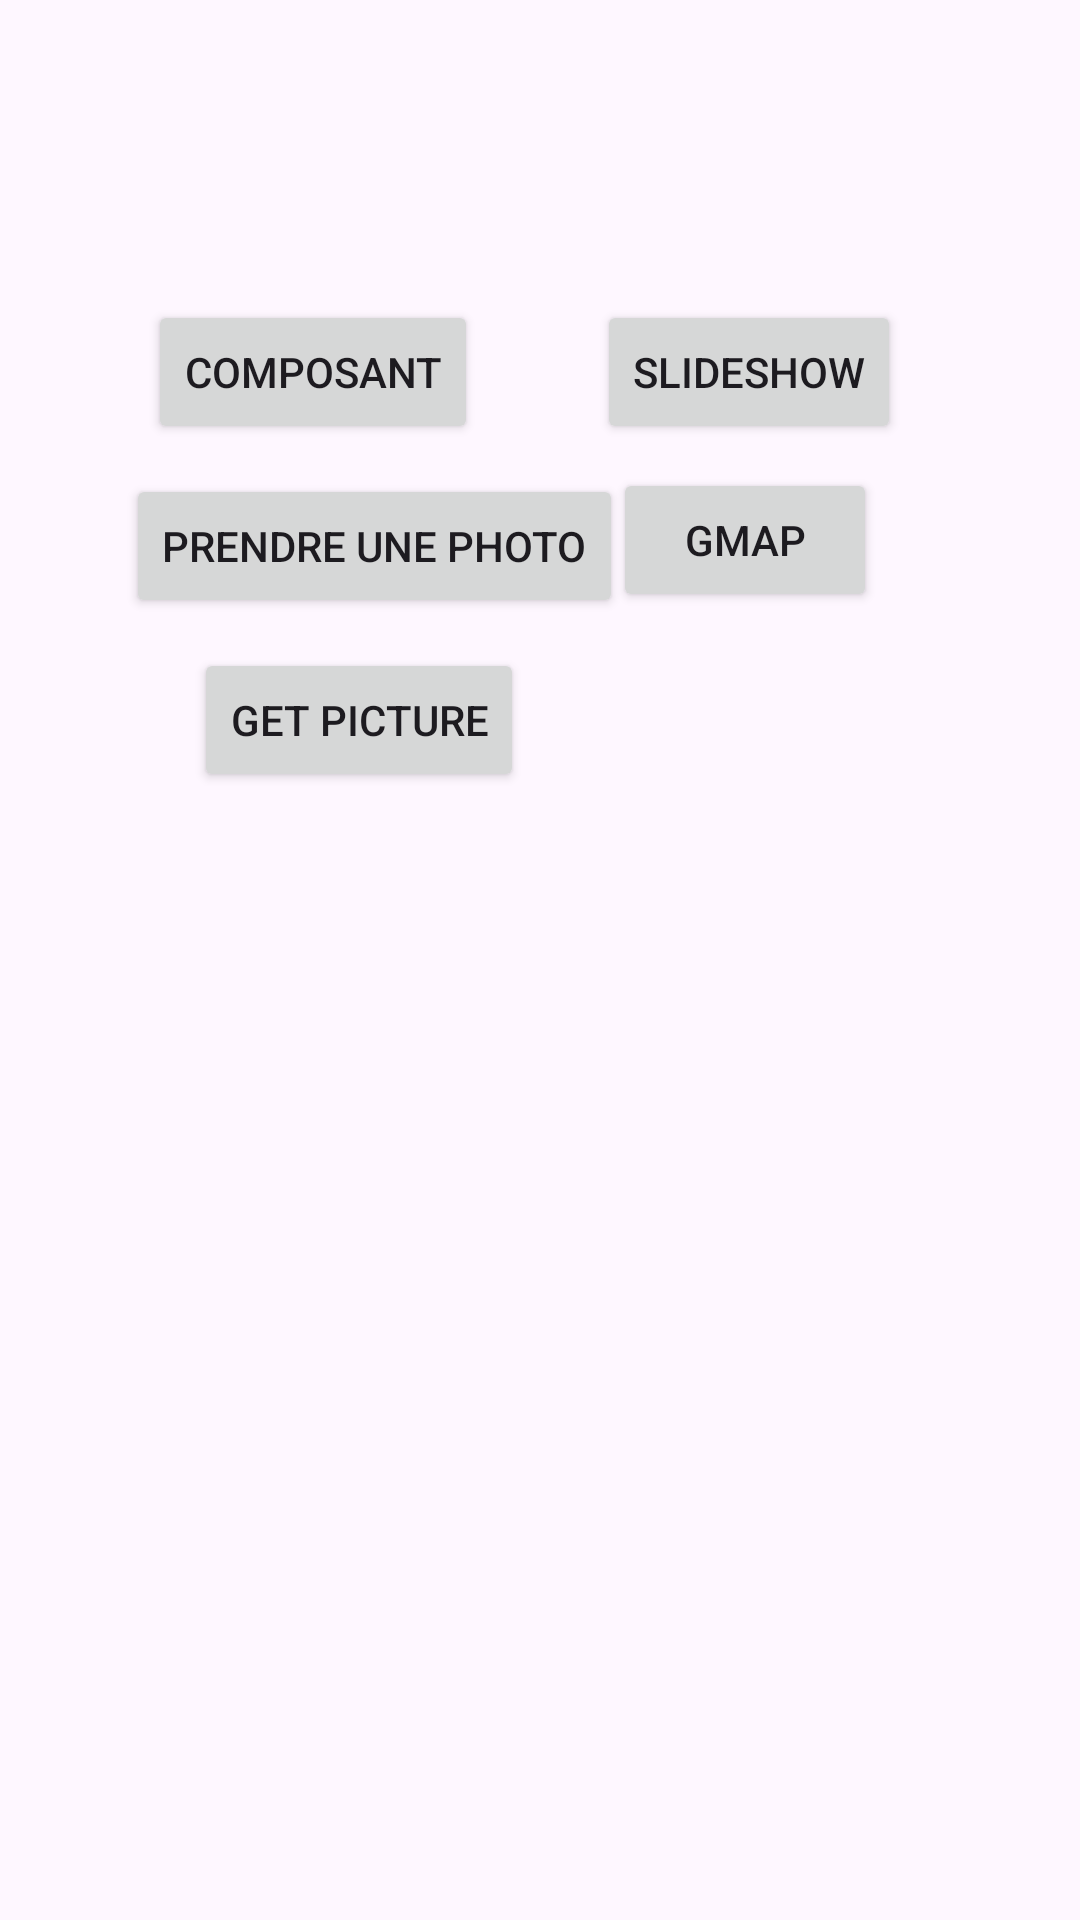

Here is an Android app screen rendered from its layout file. Give the layout XML and the strings, colors and styles it references.
<!-- AndroidManifest.xml: activity theme Theme.SmallProject_RGEVTA -->
<!-- res/layout/activity_playground.xml -->
<?xml version="1.0" encoding="utf-8"?>
<androidx.constraintlayout.widget.ConstraintLayout xmlns:android="http://schemas.android.com/apk/res/android"
    xmlns:app="http://schemas.android.com/apk/res-auto"
    xmlns:tools="http://schemas.android.com/tools"
    android:layout_width="match_parent"
    android:layout_height="match_parent">

    <Button
        android:id="@+id/button"
        android:layout_width="wrap_content"
        android:layout_height="wrap_content"
        android:layout_marginStart="20dp"
        android:layout_marginTop="100dp"
        android:text="@string/composant"
        app:layout_constraintEnd_toEndOf="parent"
        app:layout_constraintHorizontal_bias="0.128"
        app:layout_constraintStart_toStartOf="parent"
        app:layout_constraintTop_toTopOf="parent" />

    <Button
        android:id="@+id/take_picture_playground_button"
        android:layout_width="wrap_content"
        android:layout_height="wrap_content"
        android:layout_marginStart="20dp"
        android:layout_marginTop="10dp"
        android:onClick="startTakePicture"
        android:text="@string/feedback_take_picture"
        app:layout_constraintEnd_toEndOf="parent"
        app:layout_constraintHorizontal_bias="0.126"
        app:layout_constraintStart_toStartOf="parent"
        app:layout_constraintTop_toBottomOf="@+id/button" />

    <Button
        android:id="@+id/take_picture_playground_button4"
        android:layout_width="wrap_content"
        android:layout_height="wrap_content"
        android:layout_marginStart="20dp"
        android:layout_marginTop="68dp"
        android:onClick="startGetPictureActivity"
        android:text="@string/feedback_get_picture"
        app:layout_constraintEnd_toEndOf="parent"
        app:layout_constraintHorizontal_bias="0.194"
        app:layout_constraintStart_toStartOf="parent"
        app:layout_constraintTop_toBottomOf="@+id/button" />

    <Button
        android:id="@+id/take_picture_playground_button3"
        android:layout_width="wrap_content"
        android:layout_height="wrap_content"
        android:layout_marginStart="20dp"
        android:layout_marginTop="8dp"
        android:onClick="startMapActivity"
        android:text="@string/feedback_map"
        app:layout_constraintEnd_toEndOf="parent"
        app:layout_constraintHorizontal_bias="0.732"
        app:layout_constraintStart_toStartOf="parent"
        app:layout_constraintTop_toBottomOf="@+id/button" />

    <Button
        android:id="@+id/slideshow_button"
        android:layout_width="wrap_content"
        android:layout_height="wrap_content"
        android:layout_marginTop="100dp"
        android:layout_marginEnd="20dp"
        android:onClick="startSlideshow"
        android:text="@string/slideshow_button"
        app:layout_constraintEnd_toEndOf="parent"
        app:layout_constraintStart_toEndOf="@+id/button"
        app:layout_constraintTop_toTopOf="parent" />

    <androidx.fragment.app.FragmentContainerView
        android:id="@+id/playground_fragment_container"
        android:layout_width="0dp"
        android:layout_height="300dp"
        android:layout_marginBottom="100dp"
        app:layout_constraintBottom_toBottomOf="parent"
        app:layout_constraintEnd_toEndOf="parent"
        app:layout_constraintHorizontal_bias="0.0"
        app:layout_constraintStart_toStartOf="parent" />

</androidx.constraintlayout.widget.ConstraintLayout>
<!-- resources referenced by this layout -->
<resources>
  <string name="composant">Composant</string>
  <string name="feedback_get_picture">Get picture</string>
  <string name="feedback_map">GMap</string>
  <string name="feedback_take_picture">Prendre une photo</string>
  <string name="slideshow_button">Slideshow</string>
  <style name="Theme.SmallProject_RGEVTA" parent="Base.Theme.SmallProject_RGEVTA" />
  <style name="Base.Theme.SmallProject_RGEVTA" parent="Theme.Material3.DayNight">
          
          
      </style>
</resources>
